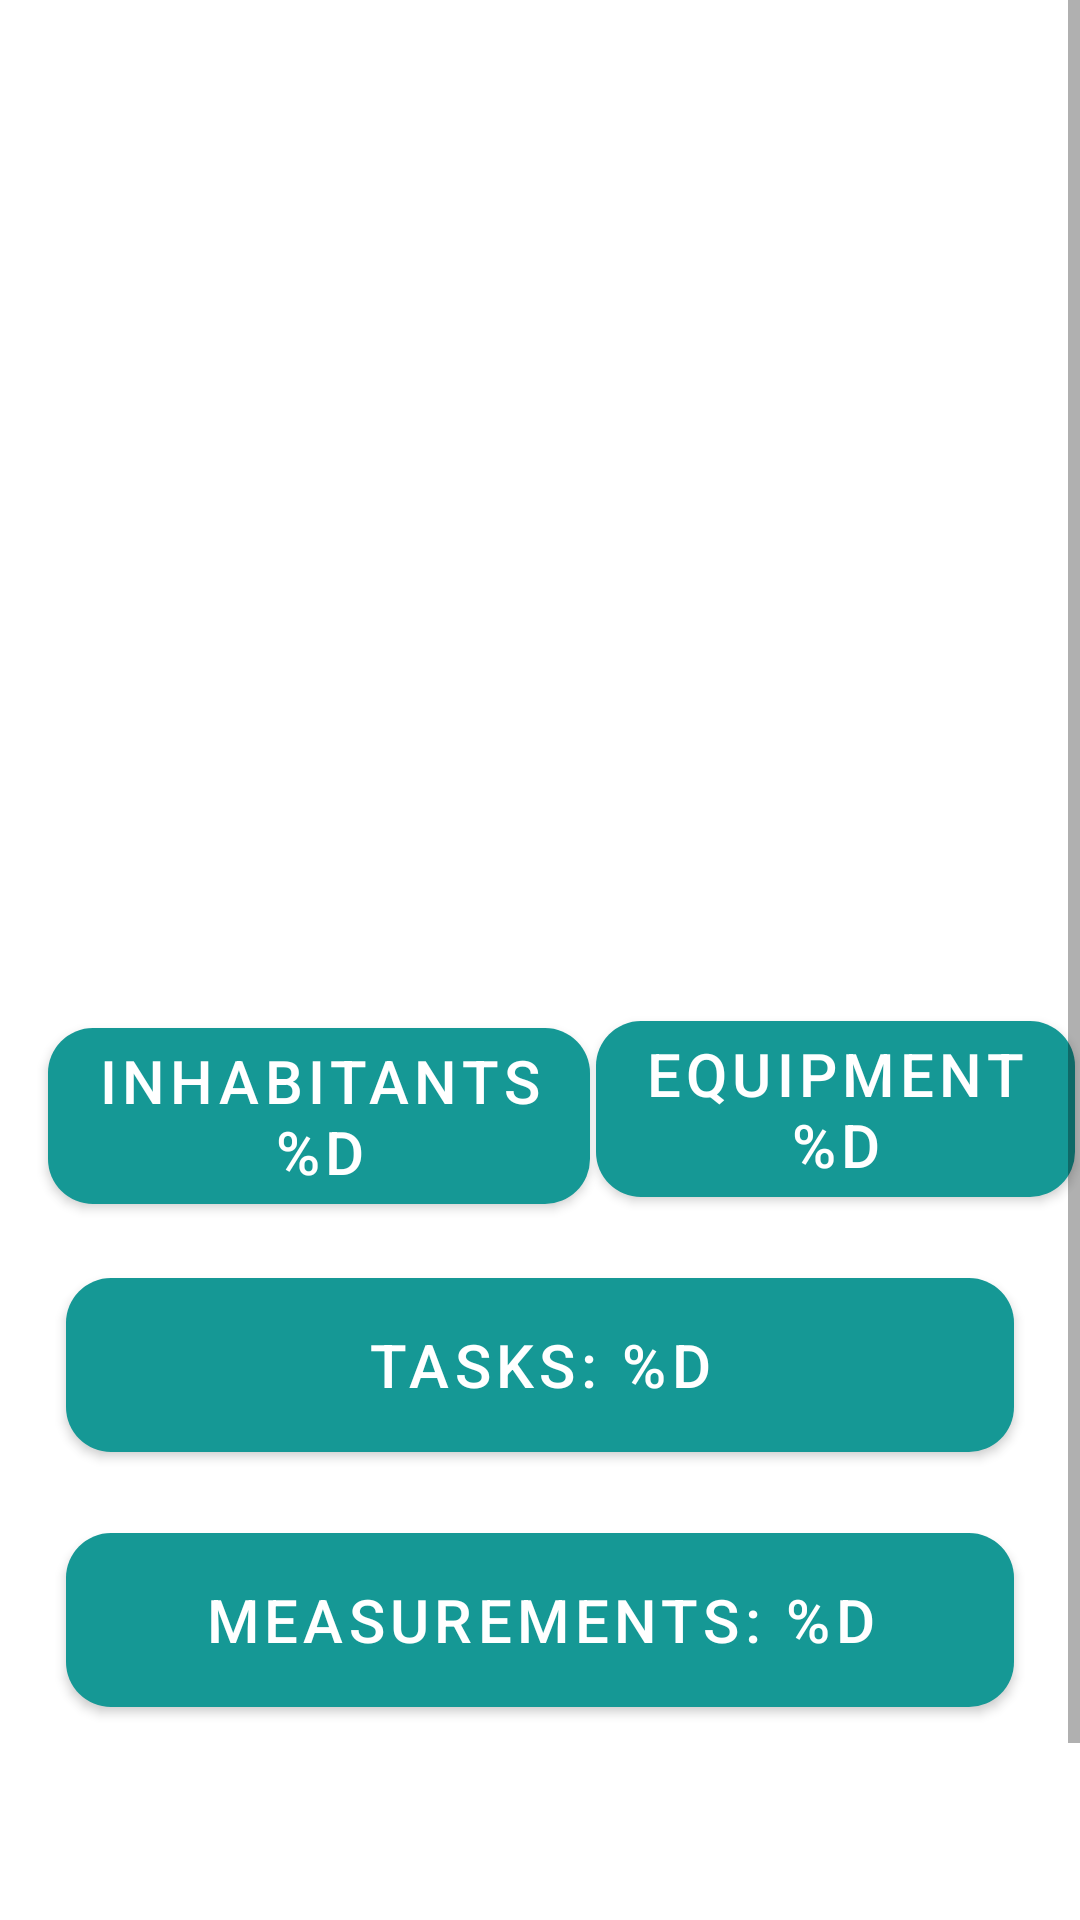

Layout XML and referenced resources for this Android screen:
<!-- AndroidManifest.xml: application theme Theme.AquariumManager -->
<!-- res/layout/fragment_aqarium_properties.xml -->
<?xml version="1.0" encoding="utf-8"?>
<layout xmlns:android="http://schemas.android.com/apk/res/android"
    xmlns:app="http://schemas.android.com/apk/res-auto"
    xmlns:tools="http://schemas.android.com/tools">

    <data>
        <variable
            name="aquarium"
            type="com.example.aquariummanager.data.AquariumItem" />
    </data>

    <ScrollView
        android:layout_width="match_parent"
        android:layout_height="match_parent">

        <androidx.constraintlayout.widget.ConstraintLayout
            android:id="@+id/conLayout"
            android:layout_width="match_parent"
            android:layout_height="wrap_content"
            tools:context=".fragments.AquariumPropertiesFragment"
            android:isScrollContainer="true">

            <com.google.android.material.imageview.ShapeableImageView
                android:id="@+id/imageView"
                android:layout_width="wrap_content"
                android:layout_height="250dp"
                app:layout_constraintBottom_toBottomOf="parent"
                app:layout_constraintEnd_toEndOf="parent"
                app:layout_constraintStart_toStartOf="parent"
                app:layout_constraintTop_toTopOf="parent"
                app:layout_constraintVertical_bias="0.0"
                app:shapeAppearance="@style/roundedImageView"
                tools:src="@drawable/stock" />

            <TextView
                android:id="@+id/textViewName"
                android:layout_width="wrap_content"
                android:layout_height="wrap_content"
                android:layout_marginTop="15dp"
                android:text="@{aquarium.name}"
                android:textColor="@color/lightestBlue"
                android:textIsSelectable="false"
                android:textSize="35sp"
                android:textStyle="bold"
                app:layout_constraintBottom_toTopOf="@id/buttonInhabitants"
                app:layout_constraintEnd_toEndOf="parent"
                app:layout_constraintHorizontal_bias="0.09"
                app:layout_constraintStart_toStartOf="parent"
                app:layout_constraintTop_toBottomOf="@+id/imageView" />

            <TextView
                android:id="@+id/textViewDate"
                android:layout_width="wrap_content"
                android:layout_height="wrap_content"
                android:text="@{aquarium.startDate}"
                android:textSize="20dp"
                app:layout_constraintBottom_toTopOf="@+id/buttonEquipment"
                app:layout_constraintEnd_toEndOf="parent"
                app:layout_constraintHorizontal_bias="0.76"
                app:layout_constraintStart_toEndOf="@+id/textViewName"
                app:layout_constraintTop_toBottomOf="@+id/imageView" />

            <com.google.android.material.button.MaterialButton
                android:id="@+id/buttonInhabitants"
                android:layout_width="wrap_content"
                android:layout_height="wrap_content"
                android:layout_marginTop="20dp"
                android:layout_marginBottom="10dp"
                android:text="@string/inhabitants"
                android:textAlignment="center"
                android:textColor="@color/white"
                android:textSize="20sp"
                app:cornerRadius="15dp"
                app:layout_constraintBottom_toTopOf="@id/buttonTasks"
                app:layout_constraintEnd_toEndOf="parent"
                app:layout_constraintHorizontal_bias="0.09"
                app:layout_constraintStart_toStartOf="parent"
                app:layout_constraintTop_toBottomOf="@+id/textViewName" />

            <com.google.android.material.button.MaterialButton
                android:id="@+id/buttonEquipment"
                android:layout_width="wrap_content"
                android:layout_height="wrap_content"
                android:layout_marginTop="20dp"
                android:layout_marginBottom="15dp"
                android:text="@string/equipment"
                android:textAlignment="center"
                android:textColor="@color/white"
                android:textSize="20sp"
                app:cornerRadius="15dp"
                app:layout_constraintBottom_toTopOf="@id/buttonTasks"
                app:layout_constraintEnd_toEndOf="parent"
                app:layout_constraintStart_toEndOf="@+id/buttonInhabitants"
                app:layout_constraintTop_toBottomOf="@+id/textViewName"
                app:layout_constraintVertical_bias="0.6" />

            <com.google.android.material.button.MaterialButton
                android:id="@+id/buttonTasks"
                android:layout_width="match_parent"
                android:layout_height="70dp"
                android:layout_marginStart="22dp"
                android:layout_marginEnd="22dp"
                android:text="@string/tasks"
                android:textColor="@color/white"
                android:textSize="20sp"
                app:cornerRadius="15dp"
                app:layout_constraintBottom_toTopOf="@+id/buttonMeasurements"
                app:layout_constraintEnd_toEndOf="parent"
                app:layout_constraintStart_toStartOf="parent"
                app:layout_constraintTop_toBottomOf="@+id/buttonEquipment" />

            <com.google.android.material.button.MaterialButton
                android:id="@+id/buttonMeasurements"
                android:layout_width="match_parent"
                android:layout_height="70dp"
                android:layout_marginStart="22dp"
                android:layout_marginTop="15dp"
                android:layout_marginEnd="22dp"
                android:text="@string/measurements"
                android:textColor="@color/white"
                android:textSize="20sp"
                app:cornerRadius="15dp"
                app:layout_constraintBottom_toTopOf="@+id/addButton"
                app:layout_constraintEnd_toEndOf="parent"
                app:layout_constraintStart_toStartOf="parent"
                app:layout_constraintTop_toBottomOf="@+id/buttonTasks" />

            <com.google.android.material.button.MaterialButton
                android:id="@+id/addButton"
                style="@style/Widget.Material3.Button.IconButton"
                android:layout_width="60dp"
                android:layout_height="60dp"
                android:layout_marginTop="70dp"
                android:minWidth="0dp"
                android:padding="10dp"
                app:backgroundTint="#EF002B"
                app:cornerRadius="30dp"
                app:icon="@drawable/delete_icon"
                app:iconGravity="textStart"
                app:iconPadding="0dp"
                app:iconSize="45dp"
                app:iconTint="@color/icon_background"
                app:layout_constraintBottom_toBottomOf="parent"
                app:layout_constraintEnd_toEndOf="parent"
                app:layout_constraintHorizontal_bias="0.09"
                app:layout_constraintStart_toStartOf="parent"
                app:layout_constraintTop_toBottomOf="@+id/buttonMeasurements" />

            <com.google.android.material.button.MaterialButton
                android:id="@+id/saveButton"
                android:layout_width="wrap_content"
                android:layout_height="wrap_content"
                android:text="save"
                android:textColor="@color/icon_background"
                android:textSize="25sp"
                app:backgroundTint="@color/darkBlue"
                app:cornerRadius="15dp"
                app:icon="@drawable/save_icon"
                app:iconPadding="2dp"
                app:iconTint="@color/icon_background"
                app:layout_constraintBottom_toBottomOf="parent"
                app:layout_constraintEnd_toEndOf="parent"
                app:layout_constraintStart_toStartOf="parent"
                app:layout_constraintTop_toBottomOf="@+id/buttonMeasurements"
                app:layout_constraintVertical_bias="0.98" />
        </androidx.constraintlayout.widget.ConstraintLayout>
    </ScrollView>
</layout>
<!-- resources referenced by this layout -->
<resources>
  <color name="darkBlue">#1A5F7A</color>
  <color name="lightestBlue">#57C5B6</color>
  <color name="white">#FFFFFFFF</color>
  <!-- drawable stock: jpg bitmap (drawable, 495605 bytes) -->
  <string name="equipment">Equipment\n%d</string>
  <string name="inhabitants">inhabitants\n%d</string>
  <string name="measurements">measurements: %d</string>
  <string name="tasks">tasks: %d</string>
  <style name="roundedImageView" parent="">
          <item name="cornerFamily">rounded</item>
          <item name="cornerSize">20dp</item>
      </style>
  <style name="Theme.AquariumManager" parent="Theme.MaterialComponents.DayNight.DarkActionBar">
          
          <item name="colorPrimary">@color/lightBlue</item>
          <item name="colorPrimaryVariant">@color/lightestBlue</item>
          <item name="colorOnPrimary">@color/white</item>
          
          <item name="colorSecondary">@color/darkBlue</item>
          <item name="colorSecondaryVariant">@color/darkestBlue</item>
          <item name="colorOnSecondary">@color/black</item>
          
          <item name="android:statusBarColor">?attr/colorPrimaryVariant</item>
          
      </style>
  <color name="lightBlue">#159895</color>
  <color name="darkestBlue">#002B5B</color>
  <color name="black">#FF000000</color>
</resources>
